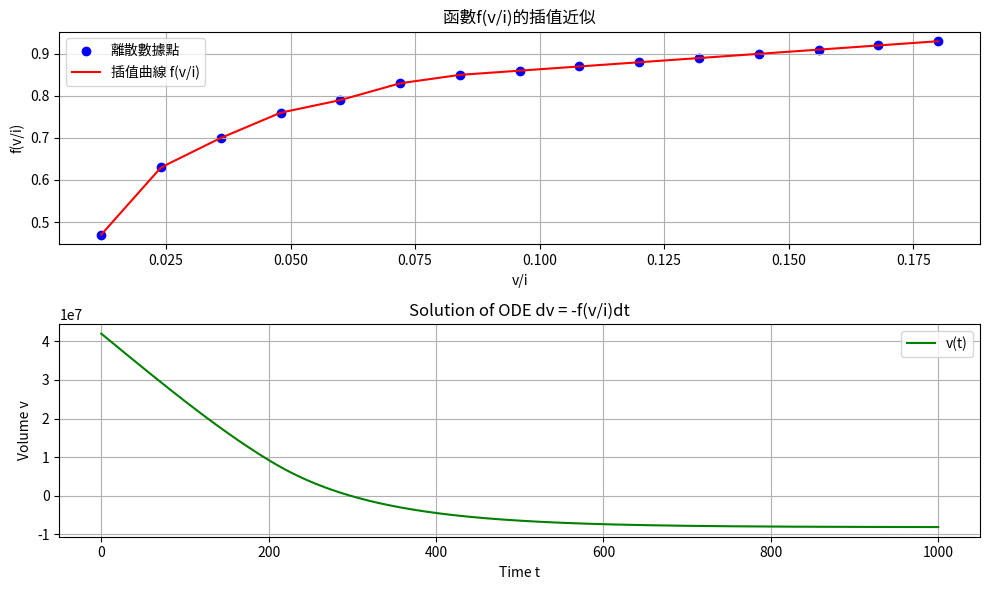
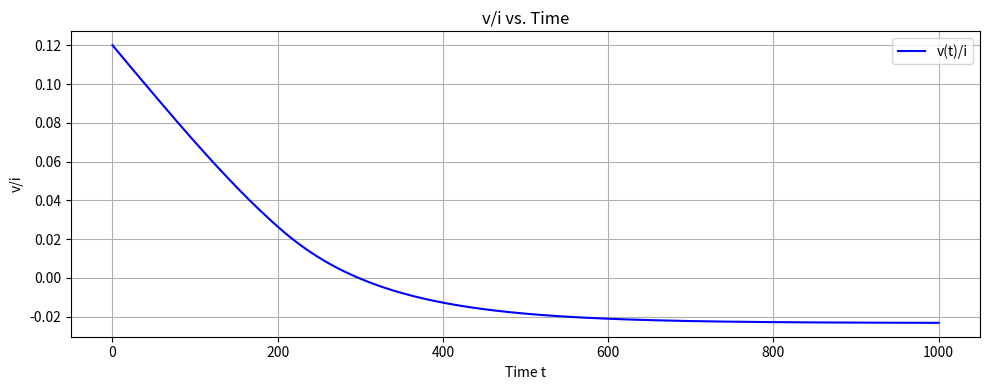
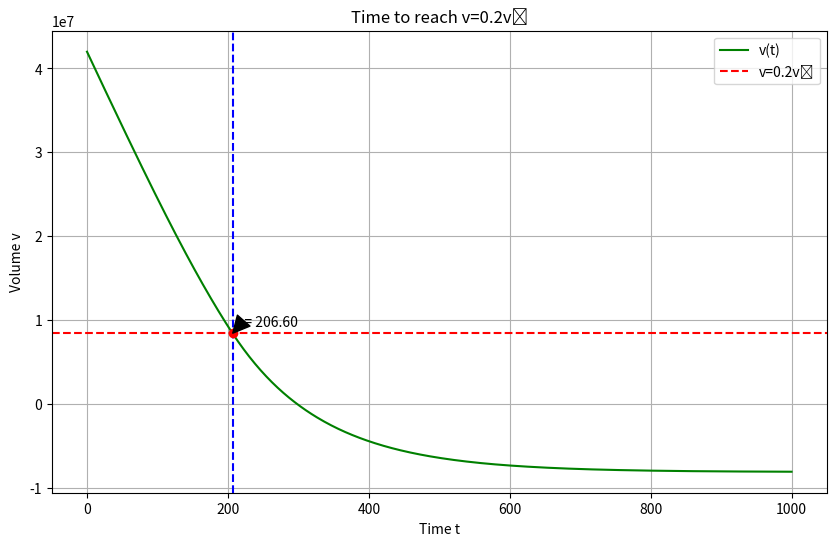

Python code for these plots, in order:
import numpy as np
import matplotlib.pyplot as plt
from scipy.interpolate import interp1d
from scipy.integrate import solve_ivp
 
# 使用指定的數據點

i_const = 350 * 10**6
v_i_values = np.array([0.18, 0.168, 0.156, 0.144, 0.132, 0.12, 0.108, 0.096, 0.084, 0.072, 0.06, 0.048, 0.036, 0.024, 0.012])
f_values = np.array([0.93, 0.92, 0.91, 0.90, 0.89, 0.88, 0.87, 0.86, 0.85, 0.83, 0.79, 0.76, 0.70, 0.63, 0.47])

# 使用插值方法來近似函數f(v/i)
f_interpolated = interp1d(v_i_values, f_values, kind='linear', fill_value='extrapolate')
# 繪製原始數據點和插值曲線
plt.figure(figsize=(10, 6))
plt.subplot(2, 1, 1)
plt.scatter(v_i_values, f_values, color='blue', label='離散數據點')
v_i_smooth = np.linspace(min(v_i_values), max(v_i_values), 100)
plt.plot(v_i_smooth, f_interpolated(v_i_smooth), 'r-', label='插值曲線 f(v/i)')
plt.xlabel('v/i')
plt.ylabel('f(v/i)')
plt.title('函數f(v/i)的插值近似')
plt.legend()
plt.grid(True)

# 350 million
def differential_equation(t, v):
    # dv = f(v/i)* sediment inflow is 200,000000 *9.8 n/y /9600 n/y specific weight
    return  -200000000*9.8/9600 * f_interpolated(v/ i_const)

# 初始條件
v0 = 42 * 10**6  # 42 million initial volume
t_span = (0, 1000)  # 時間範圍
t_eval = np.linspace(0, 1000, 500)  # 評估點
print('and')
print()
# 求解微分方程 Runge-Kutta法
solution = solve_ivp(differential_equation, t_span, [v0], method='RK45', t_eval=t_eval)
print(22222)
# 繪製v(t)的解
plt.subplot(2, 1, 2)
plt.plot(solution.t, solution.y[0], 'g-', label='v(t)')
plt.xlabel('Time t')
plt.ylabel('Volume v')
plt.title('Solution of ODE dv = -f(v/i)dt')
plt.grid(True)
plt.legend()

plt.tight_layout()
plt.show()

# 繪製v/i vs t的關係
plt.figure(figsize=(10, 4))
plt.plot(solution.t, solution.y[0] / i_const, 'b-', label='v(t)/i')
plt.xlabel('Time t')
plt.ylabel('v/i')
plt.title('v/i vs. Time')
plt.grid(True)
plt.legend()
plt.tight_layout()
plt.show()

# 尋找v=0.2v0的時間點
v_target = 0.2 * v0
v_solution = solution.y[0]
t_solution = solution.t

# 增加更穩健的尋找方法
# 檢查是否達到目標值
if min(v_solution) <= v_target:
    # 尋找交叉點
    for i in range(len(t_solution)-1):
        if (v_solution[i] >= v_target and v_solution[i+1] <= v_target) or \
           (v_solution[i] <= v_target and v_solution[i+1] >= v_target):
            # 線性插值
            t1, t2 = t_solution[i], t_solution[i+1]
            v1, v2 = v_solution[i], v_solution[i+1]
            t_v_target = t1 + (t2 - t1) * (v_target - v1) / (v2 - v1)
            print(f"初始體積 v₀ = {v0:.2e}")
            print(f"目標體積 v = 0.2v₀ = {v_target:.2e}")
            print(f"達到目標體積的時間 t = {t_v_target:.4f}")
            
            # 繪製目標點
            plt.figure(figsize=(10, 6))
            plt.plot(solution.t, solution.y[0], 'g-', label='v(t)')
            plt.axhline(y=v_target, color='r', linestyle='--', label='v=0.2v₀')
            plt.axvline(x=t_v_target, color='b', linestyle='--')
            plt.plot(t_v_target, v_target, 'ro', markersize=6)
            plt.annotate(f't = {t_v_target:.2f}', 
                         xy=(t_v_target, v_target),
                         xytext=(t_v_target + 5, v_target * 1.1),
                         arrowprops=dict(facecolor='black', shrink=0.05, width=1.5))
            plt.xlabel('Time t')
            plt.ylabel('Volume v')
            plt.title('Time to reach v=0.2v₀')
            plt.grid(True)
            plt.legend()
            plt.show()
            break
else:
    print(f"初始體積 v₀ = {v0:.2e}")
    print(f"目標體積 v = 0.2v₀ = {v_target:.2e}")
    print("在模擬時間範圍內未達到目標體積")

